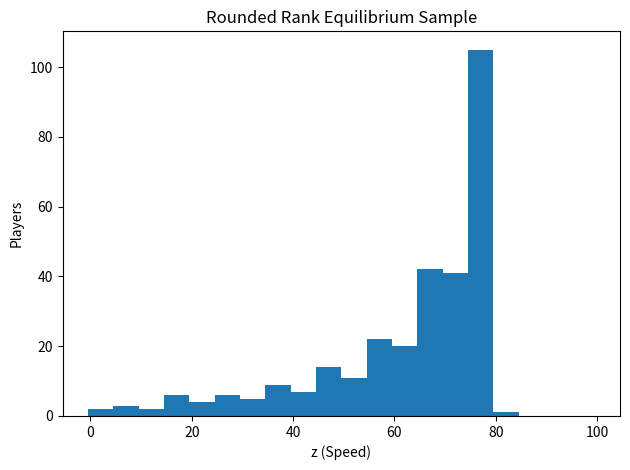
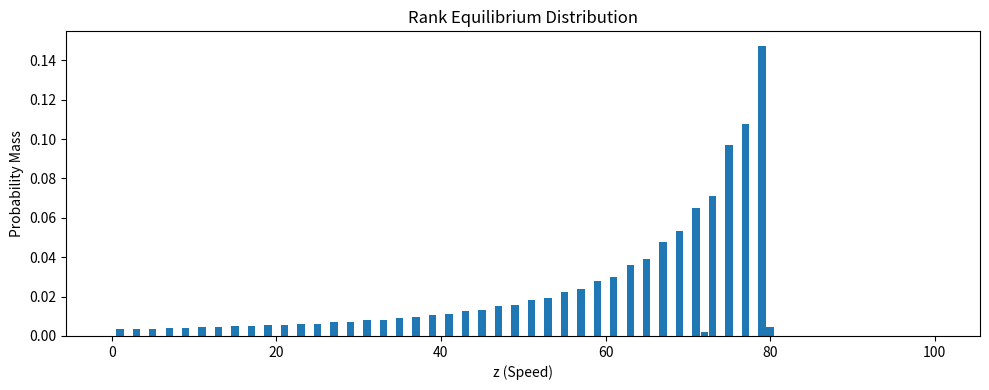

Recreate these plots in Python, in order.
import os

import matplotlib.pyplot as plt
import numpy as np

# ----------------------------
# PARAMETERS
# ----------------------------
N_PLAYERS = 300
OUTPUT_DIR = "r2manualplots"
IMPROVEMENT_TOL = 1e-9
MASS_TOL = 1e-12
BISECTION_STEPS = 100

os.makedirs(OUTPUT_DIR, exist_ok=True)


# ----------------------------
# FUNCTIONS
# ----------------------------
def research(x):
    return 200_000 * np.log(1 + x) / np.log(101)


def scale(y):
    return 7 * y / 100.0


def speed_multiplier_from_counts(my_z, opp_counts):
    higher = np.sum(opp_counts[my_z + 1 :])
    equal = opp_counts[my_z]
    n_players = np.sum(opp_counts) + 1

    if n_players <= 1:
        return 0.9

    avg_rank = (2 * higher + equal + 2) / 2
    return 0.9 - 0.8 * (avg_rank - 1) / (n_players - 1)


def speed_multiplier(my_z, opp_zs):
    counts = np.bincount(np.asarray(opp_zs, dtype=int), minlength=101)
    return speed_multiplier_from_counts(my_z, counts)


def tie_bin_summary(z_pop):
    counts = np.bincount(np.asarray(z_pop, dtype=int), minlength=101)
    n_players = len(z_pop)

    if n_players <= 1:
        avg_ranks = np.ones(101)
        multipliers = np.full(101, 0.9)
        return avg_ranks, multipliers, counts

    avg_ranks = np.full(101, np.nan)
    multipliers = np.full(101, np.nan)
    higher_counts = np.cumsum(counts[::-1])[::-1] - counts
    occupied_bins = np.flatnonzero(counts)

    for z in occupied_bins:
        avg_rank = (2 * higher_counts[z] + counts[z] + 1) / 2
        avg_ranks[z] = avg_rank
        multipliers[z] = 0.9 - 0.8 * (avg_rank - 1) / (n_players - 1)

    return avg_ranks, multipliers, counts


def pnl(x, y, z, sm):
    gross = research(x) * scale(y) * sm
    cost = 50_000 * (x + y + z) / 100.0
    return gross - cost


def solve_x_from_z(z):
    lo, hi = 0.0, 100.0
    for _ in range(30):
        mid = (lo + hi) / 2
        y = (mid + 1) * np.log(mid + 1)
        if mid + y + z > 100:
            hi = mid
        else:
            lo = mid
    x = (lo + hi) / 2
    y = (x + 1) * np.log(x + 1)
    return x, y


def precompute_z_economics():
    gross_by_z = np.zeros(101, dtype=float)
    cost_by_z = np.zeros(101, dtype=float)

    for z in range(101):
        x, y = solve_x_from_z(z)
        gross_by_z[z] = research(x) * scale(y)
        cost_by_z[z] = 50_000 * (x + y + z) / 100.0

    return gross_by_z, cost_by_z


def expected_payoff_by_z(z_probs, gross_by_z, cost_by_z):
    payoffs = np.zeros(101, dtype=float)
    tail_mass_above = 0.0

    for z in range(100, -1, -1):
        payoffs[z] = gross_by_z[z] * (0.9 - 0.8 * (tail_mass_above + 0.5 * z_probs[z])) - cost_by_z[z]
        tail_mass_above += z_probs[z]

    return payoffs


def build_distribution_for_value(value, gross_by_z, cost_by_z):
    z_probs = np.zeros(101, dtype=float)
    tail_mass_above = 0.0
    top_rank_payoff = 0.9 * gross_by_z - cost_by_z

    # Descending water-fill:
    # if an empty z-bin would beat the common value level, it must absorb enough
    # mass to push its own payoff back down to that same level.
    for z in range(100, -1, -1):
        empty_bin_payoff = top_rank_payoff[z] - 0.8 * gross_by_z[z] * tail_mass_above
        if empty_bin_payoff <= value + IMPROVEMENT_TOL:
            continue

        z_mass = (empty_bin_payoff - value) / (0.4 * gross_by_z[z])
        z_mass = max(0.0, z_mass)

        z_probs[z] = z_mass
        tail_mass_above += z_mass

    return z_probs, tail_mass_above


def solve_rank_equilibrium(gross_by_z, cost_by_z):
    low = float(np.min(0.1 * gross_by_z - cost_by_z)) - 1.0
    high = float(np.max(0.9 * gross_by_z - cost_by_z)) + 1.0
    _, low_mass = build_distribution_for_value(low, gross_by_z, cost_by_z)
    _, high_mass = build_distribution_for_value(high, gross_by_z, cost_by_z)

    if low_mass <= 1.0 or high_mass >= 1.0:
        raise RuntimeError("Failed to bracket the rank-equilibrium value.")

    for _ in range(BISECTION_STEPS):
        mid = (low + high) / 2
        _, total_mass = build_distribution_for_value(mid, gross_by_z, cost_by_z)

        if total_mass > 1.0:
            low = mid
        else:
            high = mid

    value = (low + high) / 2
    z_probs, total_mass = build_distribution_for_value(value, gross_by_z, cost_by_z)

    if total_mass <= MASS_TOL:
        raise RuntimeError("Failed to build a non-empty equilibrium distribution.")

    z_probs /= z_probs.sum()
    return value, z_probs


def discretize_distribution(z_probs, n_players):
    raw_counts = z_probs * n_players
    counts = np.floor(raw_counts).astype(int)
    remainder = n_players - counts.sum()

    if remainder > 0:
        order = np.argsort(raw_counts - counts)[::-1]
        counts[order[:remainder]] += 1
    elif remainder < 0:
        order = np.argsort(raw_counts - counts)
        counts[order[: -remainder]] -= 1

    return counts


def payoff_from_counts(z, opp_counts, gross_by_z, cost_by_z):
    sm = speed_multiplier_from_counts(z, opp_counts)
    return gross_by_z[z] * sm - cost_by_z[z]


def discrete_regret_summary(counts, gross_by_z, cost_by_z):
    max_regret = 0.0
    avg_regret = 0.0
    worst_from = None
    worst_to = None

    for z in np.flatnonzero(counts):
        opp_counts = counts.copy()
        opp_counts[z] -= 1

        current = payoff_from_counts(z, opp_counts, gross_by_z, cost_by_z)
        candidate_payoffs = np.array(
            [payoff_from_counts(candidate_z, opp_counts, gross_by_z, cost_by_z) for candidate_z in range(101)]
        )
        best_to = int(np.argmax(candidate_payoffs))
        regret = float(candidate_payoffs[best_to] - current)

        avg_regret += counts[z] * regret
        if regret > max_regret:
            max_regret = regret
            worst_from = int(z)
            worst_to = best_to

    return max_regret, avg_regret / counts.sum(), worst_from, worst_to


# ----------------------------
# PLOTTING
# ----------------------------
def plot_distribution(z_pop, filename_stem, title):
    plt.figure()
    plt.hist(z_pop, bins=np.arange(-0.5, 101.5, 5))
    plt.xlabel("z (Speed)")
    plt.ylabel("Players")
    plt.title(title)
    plt.tight_layout()
    plt.savefig(os.path.join(OUTPUT_DIR, f"{filename_stem}.png"))
    plt.close()


def plot_probability_curve(z_probs):
    plt.figure(figsize=(10, 4))
    plt.bar(np.arange(101), z_probs, width=0.9)
    plt.xlabel("z (Speed)")
    plt.ylabel("Probability Mass")
    plt.title("Rank Equilibrium Distribution")
    plt.tight_layout()
    plt.savefig(os.path.join(OUTPUT_DIR, "rank_equilibrium_distribution.png"))
    plt.close()


# ----------------------------
# MAIN
# ----------------------------
np.random.seed(0)

gross_by_z, cost_by_z = precompute_z_economics()
equilibrium_value, z_probs = solve_rank_equilibrium(gross_by_z, cost_by_z)
expected_payoffs = expected_payoff_by_z(z_probs, gross_by_z, cost_by_z)

count_profile = discretize_distribution(z_probs, N_PLAYERS)
z_pop = np.repeat(np.arange(101), count_profile)
np.random.shuffle(z_pop)

plot_distribution(z_pop, "equilibrium_sample", "Rounded Rank Equilibrium Sample")
plot_probability_curve(z_probs)

avg_ranks, multipliers, rounded_counts = tie_bin_summary(z_pop)
support = np.flatnonzero(z_probs > 1e-10)
top_bins = support[np.argsort(z_probs[support])[::-1][:12]]
top_bin_text = ", ".join(
    (
        f"z={z}:p={z_probs[z]:.4f},count={rounded_counts[z]},"
        f"rank={avg_ranks[z]:.1f},k={multipliers[z]:.3f},u={expected_payoffs[z]:.2f}"
    )
    for z in top_bins
)

max_regret, avg_regret, worst_from, worst_to = discrete_regret_summary(count_profile, gross_by_z, cost_by_z)
mean_z = float(np.dot(np.arange(101), z_probs))
std_z = float(np.sqrt(np.dot((np.arange(101) - mean_z) ** 2, z_probs)))

print(
    f"Rank equilibrium solved | value={equilibrium_value:.2f} | "
    f"mean={mean_z:.2f} std={std_z:.2f} | "
    f"support={len(support)} bins",
    flush=True,
)
print(f"Top bins: {top_bin_text}", flush=True)
print(
    f"Rounded {N_PLAYERS}-player profile regret | max={max_regret:.2f} avg={avg_regret:.2f} | "
    f"worst move: z={worst_from} -> z={worst_to}",
    flush=True,
)
print(f"\nPlots saved in '{OUTPUT_DIR}'", flush=True)
